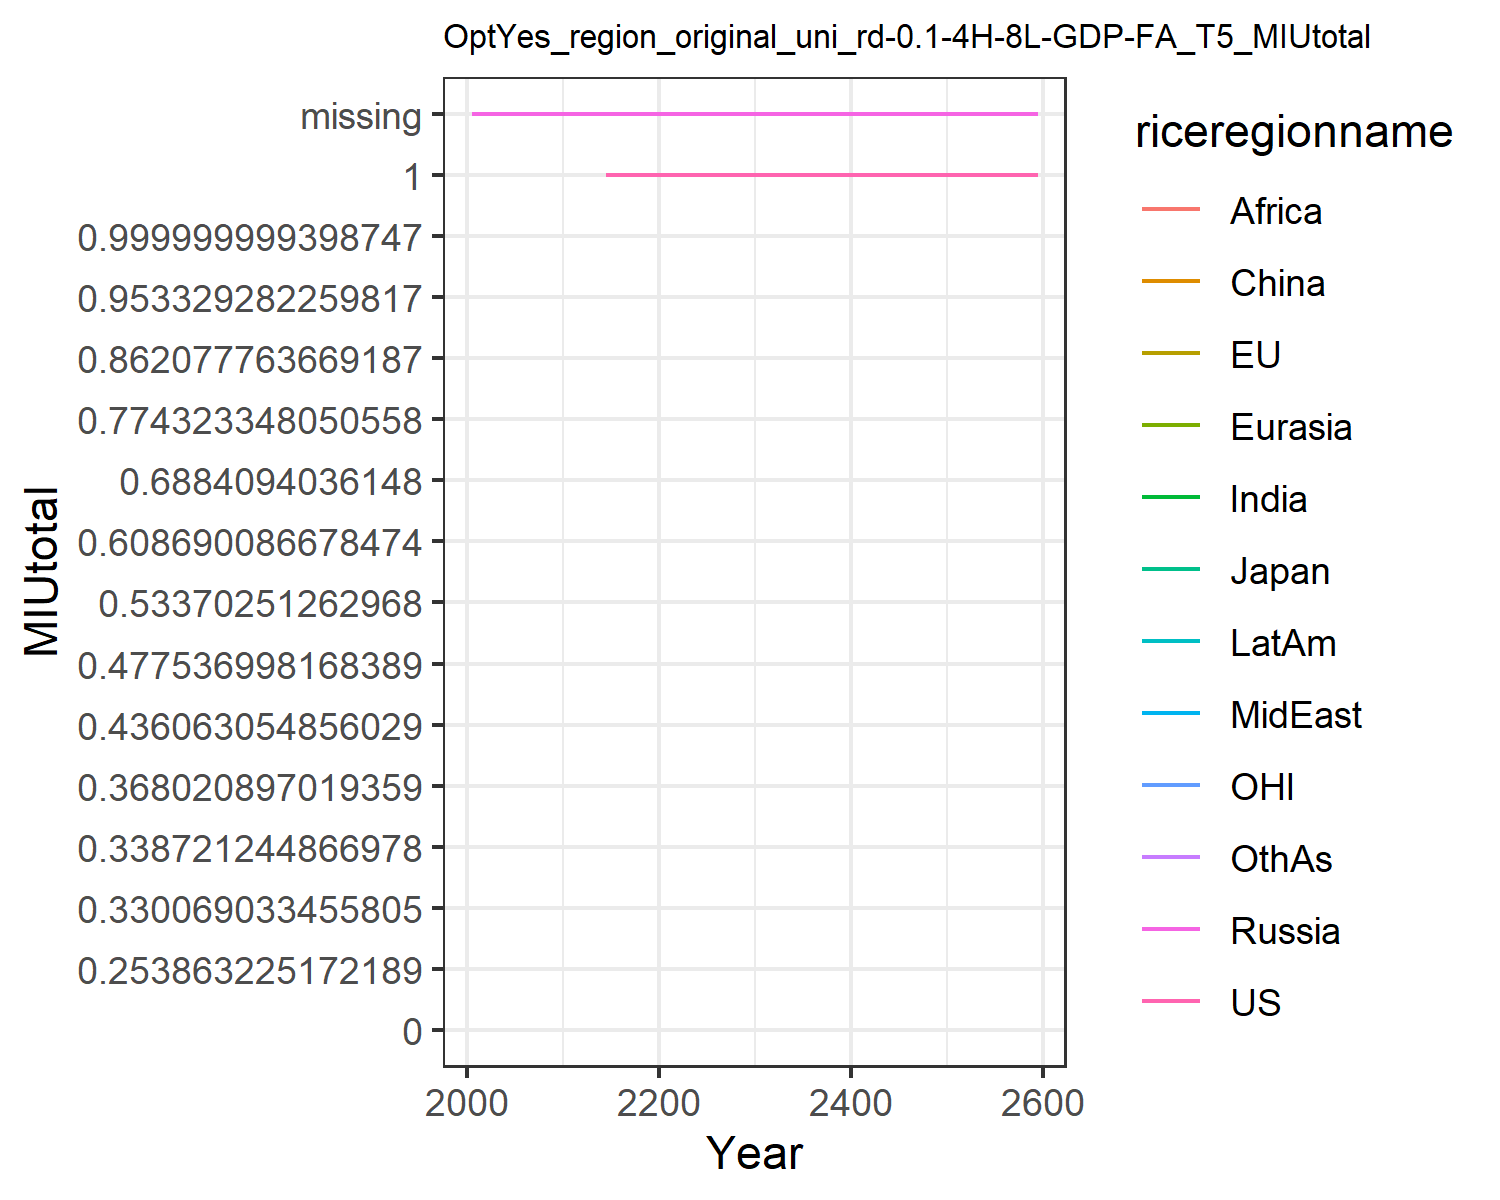

Data behind this chart, as committed beside it:
0.0, missing, missing, missing, missing, missing, missing, missing, missing, missing, missing, missing
0.2539, missing, missing, missing, missing, missing, missing, missing, missing, missing, missing, missing
0.3301, missing, missing, missing, missing, missing, missing, missing, missing, missing, missing, missing
0.3387, missing, missing, missing, missing, missing, missing, missing, missing, missing, missing, missing
0.368, missing, missing, missing, missing, missing, missing, missing, missing, missing, missing, missing
0.4361, missing, missing, missing, missing, missing, missing, missing, missing, missing, missing, missing
0.4775, missing, missing, missing, missing, missing, missing, missing, missing, missing, missing, missing
0.5337, missing, missing, missing, missing, missing, missing, missing, missing, missing, missing, missing
0.6087, missing, missing, missing, missing, missing, missing, missing, missing, missing, missing, missing
0.6884, missing, missing, missing, missing, missing, missing, missing, missing, missing, missing, missing
0.7743, missing, missing, missing, missing, missing, missing, missing, missing, missing, missing, missing
0.8621, missing, missing, missing, missing, missing, missing, missing, missing, missing, missing, missing
0.9533, missing, missing, missing, missing, missing, missing, missing, missing, missing, missing, missing
1, missing, missing, missing, missing, missing, missing, missing, missing, missing, missing, missing
1.0, missing, missing, missing, missing, missing, missing, missing, missing, missing, missing, missing
1.0, missing, missing, missing, missing, missing, missing, missing, missing, missing, missing, missing
1.0, missing, missing, missing, missing, missing, missing, missing, missing, missing, missing, missing
1.0, missing, missing, missing, missing, missing, missing, missing, missing, missing, missing, missing
1.0, missing, missing, missing, missing, missing, missing, missing, missing, missing, missing, missing
1.0, missing, missing, missing, missing, missing, missing, missing, missing, missing, missing, missing
1.0, missing, missing, missing, missing, missing, missing, missing, missing, missing, missing, missing
1.0, missing, missing, missing, missing, missing, missing, missing, missing, missing, missing, missing
1.0, missing, missing, missing, missing, missing, missing, missing, missing, missing, missing, missing
1.0, missing, missing, missing, missing, missing, missing, missing, missing, missing, missing, missing
1.0, missing, missing, missing, missing, missing, missing, missing, missing, missing, missing, missing
1.0, missing, missing, missing, missing, missing, missing, missing, missing, missing, missing, missing
1.0, missing, missing, missing, missing, missing, missing, missing, missing, missing, missing, missing
1.0, missing, missing, missing, missing, missing, missing, missing, missing, missing, missing, missing
1.0, missing, missing, missing, missing, missing, missing, missing, missing, missing, missing, missing
1.0, missing, missing, missing, missing, missing, missing, missing, missing, missing, missing, missing
1.0, missing, missing, missing, missing, missing, missing, missing, missing, missing, missing, missing
1.0, missing, missing, missing, missing, missing, missing, missing, missing, missing, missing, missing
1.0, missing, missing, missing, missing, missing, missing, missing, missing, missing, missing, missing
1.0, missing, missing, missing, missing, missing, missing, missing, missing, missing, missing, missing
1.0, missing, missing, missing, missing, missing, missing, missing, missing, missing, missing, missing
1.0, missing, missing, missing, missing, missing, missing, missing, missing, missing, missing, missing
1.0, missing, missing, missing, missing, missing, missing, missing, missing, missing, missing, missing
1.0, missing, missing, missing, missing, missing, missing, missing, missing, missing, missing, missing
1.0, missing, missing, missing, missing, missing, missing, missing, missing, missing, missing, missing
1.0, missing, missing, missing, missing, missing, missing, missing, missing, missing, missing, missing
1.0, missing, missing, missing, missing, missing, missing, missing, missing, missing, missing, missing
1.0, missing, missing, missing, missing, missing, missing, missing, missing, missing, missing, missing
1.0, missing, missing, missing, missing, missing, missing, missing, missing, missing, missing, missing
1.0, missing, missing, missing, missing, missing, missing, missing, missing, missing, missing, missing
1.0, missing, missing, missing, missing, missing, missing, missing, missing, missing, missing, missing
1.0, missing, missing, missing, missing, missing, missing, missing, missing, missing, missing, missing
1.0, missing, missing, missing, missing, missing, missing, missing, missing, missing, missing, missing
1.0, missing, missing, missing, missing, missing, missing, missing, missing, missing, missing, missing
1.0, missing, missing, missing, missing, missing, missing, missing, missing, missing, missing, missing
1.0, missing, missing, missing, missing, missing, missing, missing, missing, missing, missing, missing
1.0, missing, missing, missing, missing, missing, missing, missing, missing, missing, missing, missing
1.0, missing, missing, missing, missing, missing, missing, missing, missing, missing, missing, missing
1.0, missing, missing, missing, missing, missing, missing, missing, missing, missing, missing, missing
1.0, missing, missing, missing, missing, missing, missing, missing, missing, missing, missing, missing
1.0, missing, missing, missing, missing, missing, missing, missing, missing, missing, missing, missing
1.0, missing, missing, missing, missing, missing, missing, missing, missing, missing, missing, missing
1.0, missing, missing, missing, missing, missing, missing, missing, missing, missing, missing, missing
1.0, missing, missing, missing, missing, missing, missing, missing, missing, missing, missing, missing
1.0, missing, missing, missing, missing, missing, missing, missing, missing, missing, missing, missing
1.0, missing, missing, missing, missing, missing, missing, missing, missing, missing, missing, missing
